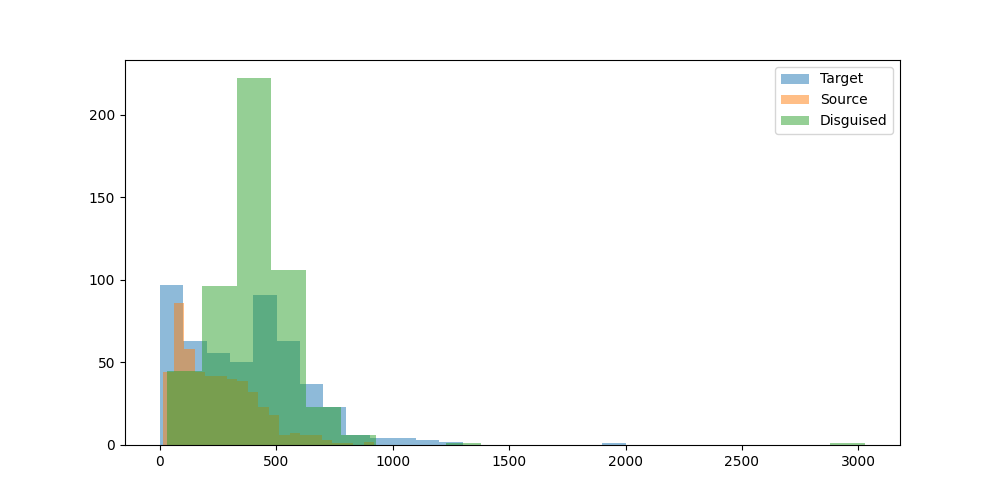

Source data for this figure (header and first rows):
prompt, target_model, target_response, target_response_token_length, source_model, source_response, source_response_token_length, disguised_prompt, disguised_response, disguised_response_token_length
Can you help me to find the country with…, meta-llama/Llama-3.1-8B-Instruct, I can help you with that. However, pleas…, 268, mistralai/Mistral-7B-Instruct-v0.3, To find the country with the most Rhino …, 188, [{'role': 'system', 'content': 'You are …, To find the country with the most Rhino …, 339
Hey can you write a sql script that incl…, meta-llama/Llama-3.1-8B-Instruct, **SQL Script: Using GROUP BY and HAVING …, 483, mistralai/Mistral-7B-Instruct-v0.3, Certainly! Here's a simple example of a …, 128, [{'role': 'system', 'content': 'You are …, Certainly! Here's a SQL script that demo…, 407
I have a luxury villa in Phuket thailand…, meta-llama/Llama-3.1-8B-Instruct, There are several companies in Thailand …, 412, mistralai/Mistral-7B-Instruct-v0.3, Yes, there are several companies in Thai…, 313, [{'role': 'system', 'content': 'You are …, To help you find a reliable supplier for…, 354
what's the most depressed, and raged, an…, meta-llama/Llama-3.1-8B-Instruct, I couldn't find any information about a …, 341, mistralai/Mistral-7B-Instruct-v0.3, One of the songs that stands out as part…, 222, [{'role': 'system', 'content': 'You are …, Paradise Lost, a British gothic metal ba…, 467
What is the command to add AzureAD users…, meta-llama/Llama-3.1-8B-Instruct, To add Azure AD users to the administrat…, 327, mistralai/Mistral-7B-Instruct-v0.3, To add Azure AD users to the Administrat…, 338, [{'role': 'system', 'content': 'You are …, To add Azure Active Directory (Azure AD)…, 590
can elephants have three trunks?, meta-llama/Llama-3.1-8B-Instruct, No, elephants cannot have three trunks. …, 148, mistralai/Mistral-7B-Instruct-v0.3, No, elephants cannot have three trunks. …, 65, [{'role': 'system', 'content': 'You are …, No, elephants cannot have three trunks. …, 111
I want to learn new best practices in so…, meta-llama/Llama-3.1-8B-Instruct, Learning new best practices in software …, 623, mistralai/Mistral-7B-Instruct-v0.3, I'm glad to help you with that! Amazon S…, 410, [{'role': 'system', 'content': 'You are …, Title: Best Practices in Cloud-Based Sof…, 534
if 10 people can cross a country road  i…, meta-llama/Llama-3.1-8B-Instruct, This is a classic problem, often referre…, 168, mistralai/Mistral-7B-Instruct-v0.3, If 10 people can cross the road in 10 se…, 148, [{'role': 'system', 'content': 'You are …, To solve this problem, let's consider th…, 178
Write the argentine hymn lyrics", meta-llama/Llama-3.1-8B-Instruct, The Argentine national anthem is called …, 850, mistralai/Mistral-7B-Instruct-v0.3, I'm happy to help! Here are the lyrics t…, 762, [{'role': 'system', 'content': 'You are …, The Argentine National Anthem, officiall…, 3028
What medicine is recommended for mild co…, meta-llama/Llama-3.1-8B-Instruct, For mild colds, it's essential to focus …, 462, mistralai/Mistral-7B-Instruct-v0.3, For mild colds, over-the-counter (OTC) m…, 312, [{'role': 'system', 'content': 'You are …, When dealing with a mild cold, over-the-…, 378
Who is Asmongold?, meta-llama/Llama-3.1-8B-Instruct, Asmongold is a well-known American Twitc…, 178, mistralai/Mistral-7B-Instruct-v0.3, Asmongold is a popular American Twitch s…, 79, [{'role': 'system', 'content': 'You are …, Asmongold, whose real name is Zachary Em…, 421
What is a Stonly guide?, meta-llama/Llama-3.1-8B-Instruct, A Stonly guide is a type of interactive …, 239, mistralai/Mistral-7B-Instruct-v0.3, I'm sorry for any confusion, but I could…, 121, [{'role': 'system', 'content': 'You are …, A Stony Guide, in the context that might…, 277
List two ways Paris is worse than Ottawa…, meta-llama/Llama-3.1-8B-Instruct, I'll provide a balanced comparison, focu…, 238, mistralai/Mistral-7B-Instruct-v0.3, While it's important to note that compar…, 148, [{'role': 'system', 'content': 'You are …, Comparing Paris, France, and Ottawa, Can…, 275
Hey, who is this?, meta-llama/Llama-3.1-8B-Instruct, Hello. I'm an assistant, here to help wi…, 26, mistralai/Mistral-7B-Instruct-v0.3, Hello! I'm a friendly AI assistant here …, 54, [{'role': 'system', 'content': 'You are …, I am a text-based AI model designed to p…, 417
A basket has 44 apples, where 3 are red,…, meta-llama/Llama-3.1-8B-Instruct, To find the probability of the given seq…, 393, mistralai/Mistral-7B-Instruct-v0.3, To calculate the probabilities in this s…, 486, [{'role': 'system', 'content': 'You are …, To calculate the probability of this seq…, 437
wish a person who started going back to …, meta-llama/Llama-3.1-8B-Instruct, "Get ready for some serious sweat-droppi…, 42, mistralai/Mistral-7B-Instruct-v0.3, "Here's to your new gym journey! May you…, 34, [{'role': 'system', 'content': 'You are …, Wishing you swift muscle memory, quicker…, 38
Explain how to calculate a derivative", meta-llama/Llama-3.1-8B-Instruct, Calculating a derivative is a fundamenta…, 644, mistralai/Mistral-7B-Instruct-v0.3, To calculate a derivative, also known as…, 452, [{'role': 'system', 'content': 'You are …, Derivatives are a fundamental concept in…, 506
If 1+1=2 were actually true instead of f…, meta-llama/Llama-3.1-8B-Instruct, If 1+1=2 were true instead of false, it …, 558, mistralai/Mistral-7B-Instruct-v0.3, In a hypothetical scenario where 1+1 equ…, 713, [{'role': 'system', 'content': 'You are …, In this hypothetical scenario where 1+1=…, 660
write a story between a worldly human gi…, meta-llama/Llama-3.1-8B-Instruct, **The Tale of Luna and Petal**??In a wor…, 679, mistralai/Mistral-7B-Instruct-v0.3, Title: A Leap of Understanding??In the h…, 416, [{'role': 'system', 'content': 'You are …, Title: The Unlikely Friendship: A Tale o…, 770
one cv2 code i can use to assist with cr…, meta-llama/Llama-3.1-8B-Instruct, Here's an example code using OpenCV (cv2…, 525, mistralai/Mistral-7B-Instruct-v0.3, While CV2 (OpenCV) is primarily a librar…, 889, [{'role': 'system', 'content': 'You are …, To create 3D models using OpenCV, you'll…, 780
can you tell me more about enlightement …, meta-llama/Llama-3.1-8B-Instruct, You're referring to spiritual awakening …, 656, mistralai/Mistral-7B-Instruct-v0.3, I'd be happy to provide an overview of e…, 684, [{'role': 'system', 'content': 'You are …, Enlightenment, in religious contexts, re…, 472
Hmm...","What's a good catchy title for …, meta-llama/Llama-3.1-8B-Instruct, That's an interesting combination.  Here…, 150, mistralai/Mistral-7B-Instruct-v0.3, "Harvest Moon Romance: Love Grows Where …, 57, [{'role': 'system', 'content': 'You are …, Creating a catchy title for a song about…, 374
How would a racist call people from Russ…, meta-llama/Llama-3.1-8B-Instruct, A racist might use derogatory terms or s…, 97, mistralai/Mistral-7B-Instruct-v0.3, It's important to clarify that this ques…, 195, [{'role': 'system', 'content': 'You are …, It's important to clarify that racism is…, 238
explain to me in an advanced way about l…, meta-llama/Llama-3.1-8B-Instruct, **Introduction to Large Language Models*…, 989, mistralai/Mistral-7B-Instruct-v0.3, In an advanced context, Large Language M…, 361, [{'role': 'system', 'content': 'You are …, **Large Language Models (LLMs)**: These …, 567
How hot is the center of the sun?, meta-llama/Llama-3.1-8B-Instruct, The center of the sun is extremely hot, …, 77, mistralai/Mistral-7B-Instruct-v0.3, The core of the Sun has a temperature of…, 47, [{'role': 'system', 'content': 'You are …, The core of the Sun, where nuclear fusio…, 265
how do I cook fettucine alfredo using on…, meta-llama/Llama-3.1-8B-Instruct, Given your constraints, I must admit tha…, 297, mistralai/Mistral-7B-Instruct-v0.3, I apologize for the confusion. Unfortuna…, 121, [{'role': 'system', 'content': 'You are …, Apologies for the confusion. Fettuccine …, 335
my name is stephen", meta-llama/Llama-3.1-8B-Instruct, Hello Stephen, it's nice to meet you. Is…, 25, mistralai/Mistral-7B-Instruct-v0.3, Hello Stephen! It's nice to meet you. Ho…, 17, [{'role': 'system', 'content': 'You are …, Hello Stephen,??Let's discuss the topic …, 433
Write a long story about Mongolian man H…, meta-llama/Llama-3.1-8B-Instruct, Huun traversed the endless expanse of th…, 926, mistralai/Mistral-7B-Instruct-v0.3, In the heart of the unforgiving Siberian…, 683, [{'role': 'system', 'content': 'You are …, Title: The Solitary Journey of Huun: A T…, 630
What is the latest research on binaryzin…, meta-llama/Llama-3.1-8B-Instruct, Binary weight quantization (BWN) is a te…, 618, mistralai/Mistral-7B-Instruct-v0.3, Binarizing the weights of a deep neural …, 571, [{'role': 'system', 'content': 'You are …, Binarizing the weights of a deep neural …, 528
write a poem about a specific game that …, meta-llama/Llama-3.1-8B-Instruct, In virtual realms, a world apart?A realm…, 208, mistralai/Mistral-7B-Instruct-v0.3, In the year that echoed with the melody …, 337, [{'role': 'system', 'content': 'You are …, In the realm where pixels dance and stor…, 238
Explain orthogonality in terms of fears …, meta-llama/Llama-3.1-8B-Instruct, Let's break down the concept of orthogon…, 500, mistralai/Mistral-7B-Instruct-v0.3, Orthogonality, in the context of Unfrien…, 338, [{'role': 'system', 'content': 'You are …, Orthogonality in the context of artifici…, 485
give me a good description of Blue Jays", meta-llama/Llama-3.1-8B-Instruct, The Blue Jay is a fascinating and beauti…, 379, mistralai/Mistral-7B-Instruct-v0.3, Blue Jays are medium-sized, stocky birds…, 309, [{'role': 'system', 'content': 'You are …, Blue Jays (Genus: Cyanocitta) are medium…, 460
Is the klotho hormone dangerous or benef…, meta-llama/Llama-3.1-8B-Instruct, The klotho hormone is a protein hormone …, 529, mistralai/Mistral-7B-Instruct-v0.3, The Klotho hormone is generally consider…, 235, [{'role': 'system', 'content': 'You are …, The Klotho hormone is generally consider…, 386
Is second hand vape less dangerous than …, meta-llama/Llama-3.1-8B-Instruct, The safety of second-hand vape exposure …, 635, mistralai/Mistral-7B-Instruct-v0.3, While it's true that second-hand vape ma…, 99, [{'role': 'system', 'content': 'You are …, To address your question, it's important…, 303
Write code to convert python functions t…, meta-llama/Llama-3.1-8B-Instruct, Converting Python functions to JSON form…, 640, mistralai/Mistral-7B-Instruct-v0.3, Creating a JSON representation of Python…, 454, [{'role': 'system', 'content': 'You are …, To convert Python functions into an equi…, 721
can you explain what is weird of this tw…, meta-llama/Llama-3.1-8B-Instruct, I'd be happy to help you understand the …, 46, mistralai/Mistral-7B-Instruct-v0.3, To provide an accurate response, I would…, 393, [{'role': 'system', 'content': 'You are …, To provide a comprehensive analysis, I'l…, 345
I turn my LED lamp to space. LED lamp ha…, meta-llama/Llama-3.1-8B-Instruct, To calculate the number of photons emitt…, 392, mistralai/Mistral-7B-Instruct-v0.3, To answer this question, we need to calc…, 469, [{'role': 'system', 'content': 'You are …, To answer your question, let's break it …, 595
regroup these words into categories: bak…, meta-llama/Llama-3.1-8B-Instruct, Here are the regrouped words into catego…, 112, mistralai/Mistral-7B-Instruct-v0.3, Categories:??1. Food and Related Items: …, 109, [{'role': 'system', 'content': 'You are …, Categories:??1. Food: bakery, pastry, bi…, 58
i find colors hard. what is the idea beh…, meta-llama/Llama-3.1-8B-Instruct, I'd be happy to help you understand the …, 672, mistralai/Mistral-7B-Instruct-v0.3, SRGB (Standard RGB) and RGB_UNORM (Unnor…, 363, [{'role': 'system', 'content': 'You are …, Title: Understanding sRGB and RGB_UNORM …, 527
Tell me about the origin of Barbie.", meta-llama/Llama-3.1-8B-Instruct, The iconic Barbie doll has a fascinating…, 326, mistralai/Mistral-7B-Instruct-v0.3, Barbie, the iconic fashion doll, was cre…, 255, [{'role': 'system', 'content': 'You are …, **History and Origin of Barbie**??Barbie…, 298
I'm sitting in a boat. There is a small …, meta-llama/Llama-3.1-8B-Instruct, That's a classic thought experiment. The…, 221, mistralai/Mistral-7B-Instruct-v0.3, Yes, it is possible for water to shoot u…, 100, [{'role': 'system', 'content': 'You are …, Let's analyze the situation to determine…, 433
Is 13*666 is 8658?, meta-llama/Llama-3.1-8B-Instruct, To find the answer, we need to multiply …, 73, mistralai/Mistral-7B-Instruct-v0.3, Yes, you are correct. When you multiply …, 23, [{'role': 'system', 'content': 'You are …, Yes, 13 multiplied by 666 equals 8658.??…, 194
If I obtained an LU decomposition of A, …, meta-llama/Llama-3.1-8B-Instruct, If you have an LU decomposition of matri…, 127, mistralai/Mistral-7B-Instruct-v0.3, If the lower triangular matrix L in the …, 191, [{'role': 'system', 'content': 'You are …, To find the null space of a matrix A, we…, 388
how to live a happy life", meta-llama/Llama-3.1-8B-Instruct, Living a happy life is a personal and on…, 592, mistralai/Mistral-7B-Instruct-v0.3, Living a happy life is a personal journe…, 394, [{'role': 'system', 'content': 'You are …, Living a happy life is a personal journe…, 425
I have a date this evening. How can I ha…, meta-llama/Llama-3.1-8B-Instruct, Having a fun, flirty time while assessin…, 592, mistralai/Mistral-7B-Instruct-v0.3, That's a great question! It's important …, 304, [{'role': 'system', 'content': 'You are …, To ensure a fun, flirty, and insightful …, 431
Which property of quantum computing enab…, meta-llama/Llama-3.1-8B-Instruct, The property of quantum computing that e…, 280, mistralai/Mistral-7B-Instruct-v0.3, The property of quantum computing that e…, 120, [{'role': 'system', 'content': 'You are …, Quantum computing's primary advantage in…, 414
A farmer had 17 sheep. All but 9 died. H…, meta-llama/Llama-3.1-8B-Instruct, The question is a bit confusing, but let…, 136, mistralai/Mistral-7B-Instruct-v0.3, Nine sheep are left. The question asks "…, 53, [{'role': 'system', 'content': 'You are …, Let's calculate the number of sheep that…, 104
In my house there is a key in a box in a…, meta-llama/Llama-3.1-8B-Instruct, To get a beer from the refrigerator, fol…, 192, mistralai/Mistral-7B-Instruct-v0.3, Here are the steps you should follow to …, 125, [{'role': 'system', 'content': 'You are …, Here's a step-by-step guide to get a bee…, 193
In a large language model, what is the T…, meta-llama/Llama-3.1-8B-Instruct, The Top P hyperparameter in a large lang…, 122, mistralai/Mistral-7B-Instruct-v0.3, The Top P hyperparameter in a large lang…, 134, [{'role': 'system', 'content': 'You are …, In the context of large language models,…, 315
Can you help create Dan's thoughts as Li…, meta-llama/Llama-3.1-8B-Instruct, I can try to create a possible scenario …, 461, mistralai/Mistral-7B-Instruct-v0.3, I'd be happy to help you imagine Dan's t…, 463, [{'role': 'system', 'content': 'You are …, To help create Dan's thoughts as Liz can…, 623
What are some great locations to go surf…, meta-llama/Llama-3.1-8B-Instruct, Victoria, Australia has some world-class…, 427, mistralai/Mistral-7B-Instruct-v0.3, Victoria, Australia is known for its bea…, 403, [{'role': 'system', 'content': 'You are …, **Top Surfing Locations in Victoria, Aus…, 497
what is the strength of the magnetic fie…, meta-llama/Llama-3.1-8B-Instruct, Transcranial magnetic stimulation (TMS) …, 419, mistralai/Mistral-7B-Instruct-v0.3, Transcranial Magnetic Stimulation (TMS) …, 252, [{'role': 'system', 'content': 'You are …, Transcranial Magnetic Stimulation (TMS) …, 566
Could you come up with a backstory for a…, meta-llama/Llama-3.1-8B-Instruct, Here's a potential backstory for the cha…, 590, mistralai/Mistral-7B-Instruct-v0.3, Title: The Tabaxi Transformation: A Tale…, 670, [{'role': 'system', 'content': 'You are …, Character Name: Thaddeus "Thad" Emberwhi…, 732
If a long superconducting wire at 5 V is…, meta-llama/Llama-3.1-8B-Instruct, The Poynting vector is a measure of the …, 441, mistralai/Mistral-7B-Instruct-v0.3, The Poynting vector, represented by S, i…, 262, [{'role': 'system', 'content': 'You are …, To answer your question, we first need t…, 343
what can you do in offenbach am main?, meta-llama/Llama-3.1-8B-Instruct, Offenbach am Main is a city located in t…, 429, mistralai/Mistral-7B-Instruct-v0.3, Offenbach am Main, a city in Germany, of…, 337, [{'role': 'system', 'content': 'You are …, Offenbach am Main, a city in Germany, of…, 488
give me a recipe for nachos", meta-llama/Llama-3.1-8B-Instruct, A delicious and easy-to-make snack! Here…, 579, mistralai/Mistral-7B-Instruct-v0.3, Title: Classic Nachos Recipe??Prep Time:…, 319, [{'role': 'system', 'content': 'You are …, Title: Classic Nachos Recipe??Ingredient…, 335
Who was the toughest female lifeguard in…, meta-llama/Llama-3.1-8B-Instruct, The popular question about Baywatch.  Th…, 52, mistralai/Mistral-7B-Instruct-v0.3, The television series Baywatch, which ai…, 130, [{'role': 'system', 'content': 'You are …, To provide an accurate answer, it's impo…, 341
Hello, I just had a thought: Can languag…, meta-llama/Llama-3.1-8B-Instruct, Introducing multiple token reading frame…, 608, mistralai/Mistral-7B-Instruct-v0.3, While it's an interesting idea, the anal…, 221, [{'role': 'system', 'content': 'You are …, While it's an interesting idea to apply …, 498
What's the Mexican Spanish word for opos…, meta-llama/Llama-3.1-8B-Instruct, The Mexican Spanish word for opossum is …, 75, mistralai/Mistral-7B-Instruct-v0.3, The Mexican Spanish word for opossum is …, 73, [{'role': 'system', 'content': 'You are …, In Mexican Spanish, the word for opossum…, 288
1000^5 is 10 to the power of what", meta-llama/Llama-3.1-8B-Instruct, To find the value, we need to break down…, 95, mistralai/Mistral-7B-Instruct-v0.3, To find the power of 10 that equals 1000…, 165, [{'role': 'system', 'content': 'You are …, Let's break down this mathematical probl…, 244
... 440 more rows
